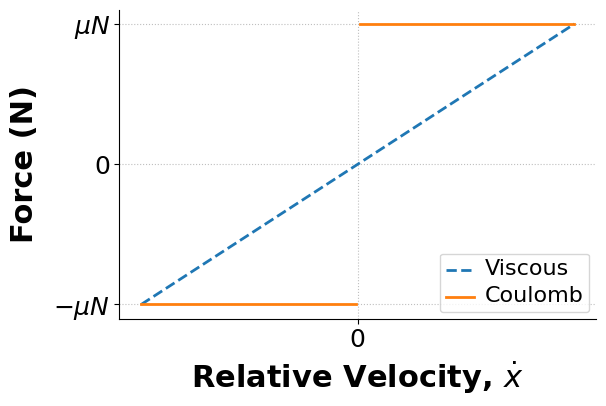

The matplotlib source for this figure:
#! /usr/bin/env python 

# Script to generate compare viscous damping to friction forec

import numpy as np
from matplotlib.pyplot import * 


x_dot = np.linspace(-1,1,500)
x_dot_fr = np.linspace(-1,1,500)

# viscous damping force
c = 0.1
F_vis = c*x_dot

# friction
u = 0.1
N = 1.
F_fr = u*N*np.sign(x_dot)

# mask the discontinuity
pos = np.where(np.abs(x_dot_fr) <= 1e-2)
F_fr[pos] = np.nan
x_dot_fr[pos] = np.nan

#-----  Copy from here down into your code, replacing items as needed ----------------
#
# Set the plot size - 3x2 aspect ratio is best
fig = figure(figsize=(6,4))
ax = gca()
subplots_adjust(bottom=0.17,left=0.17,top=0.96,right=0.96)

# Change the axis units to CMU Serif
setp(ax.get_ymajorticklabels(),family='CMU Serif',fontsize=18)
setp(ax.get_xmajorticklabels(),family='CMU Serif',fontsize=18)

ax.spines['right'].set_color('none')
ax.spines['top'].set_color('none')

ax.xaxis.set_ticks_position('bottom')
ax.yaxis.set_ticks_position('left')

# Turn on the plot grid and set appropriate linestyle and color
ax.grid(True,linestyle=':',color='0.75')
ax.set_axisbelow(True)

# Define the X and Y axis labels
xlabel('Relative Velocity, $\dot{x}$',family='CMU Serif',fontsize=22,weight='bold',labelpad=5)
ylabel('Force (N)',family='CMU Serif',fontsize=22,weight='bold',labelpad=10)

plot(x_dot,F_vis,linewidth=2,linestyle="--",label=r'Viscous')
plot(x_dot_fr,F_fr,linewidth=2,label=r'Coulomb')

# uncomment below and set limits if needed
# xlim(0,5)
ylim(-.11,.11)
xticks([0])
yticks([-0.1, 0, 0.1],['$-\mu N$', 0, '$\mu N$'])

# Create the legend, then fix the fontsize
leg = legend(loc='lower right', fancybox=True, borderaxespad = 0.5)
ltext  = leg.get_texts()
setp(ltext,family='CMU Serif',fontsize=16)

# Adjust the page layout filling the page using the new tight_layout command
tight_layout(pad=0.5)

# save the figure as a high-res pdf in the current folder
savefig('FrictionViscous_comparison.pdf',dpi=300) 
savefig('FrictionViscous_comparison.pdf',dpi=300) 

show()